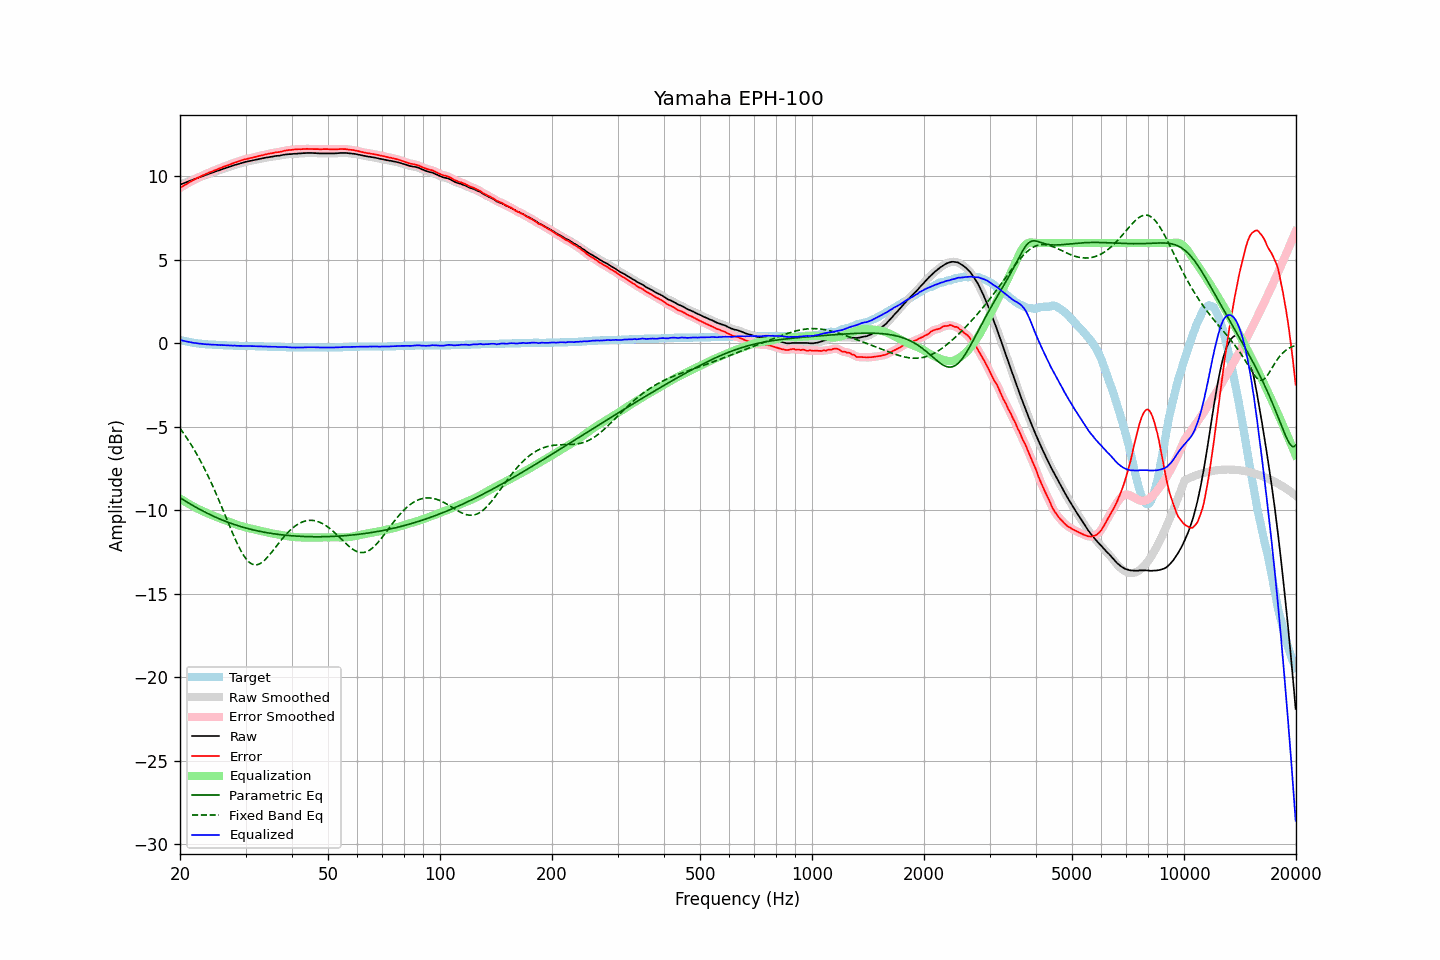

The file beside this chart, header and first rows:
frequency, raw, error, smoothed, error_smoothed, equalization, parametric_eq, fixed_band_eq, equalized_raw, equalized_smoothed, target
20.00, 9.50, 9.30, 9.50, 9.30, -9.30, -9.25, -5.09, 0.20, 0.20, 0.20
20.20, 9.54, 9.37, 9.54, 9.36, -9.36, -9.31, -5.22, 0.18, 0.18, 0.17
20.40, 9.57, 9.42, 9.57, 9.42, -9.42, -9.37, -5.35, 0.15, 0.15, 0.15
20.61, 9.61, 9.48, 9.61, 9.48, -9.48, -9.43, -5.49, 0.13, 0.13, 0.13
20.81, 9.65, 9.54, 9.65, 9.53, -9.54, -9.49, -5.63, 0.11, 0.11, 0.11
21.02, 9.68, 9.59, 9.68, 9.59, -9.59, -9.55, -5.78, 0.09, 0.09, 0.09
21.23, 9.72, 9.65, 9.72, 9.65, -9.65, -9.60, -5.93, 0.07, 0.07, 0.07
21.44, 9.76, 9.71, 9.76, 9.70, -9.70, -9.66, -6.08, 0.06, 0.05, 0.05
21.66, 9.79, 9.76, 9.79, 9.76, -9.76, -9.72, -6.24, 0.03, 0.04, 0.03
21.87, 9.83, 9.81, 9.83, 9.81, -9.81, -9.77, -6.40, 0.02, 0.02, 0.02
22.09, 9.87, 9.87, 9.87, 9.86, -9.86, -9.83, -6.57, 0.01, 0.01, 0.00
22.31, 9.90, 9.91, 9.90, 9.91, -9.91, -9.88, -6.74, -0.01, -0.01, -0.01
22.54, 9.94, 9.96, 9.94, 9.96, -9.96, -9.93, -6.91, -0.02, -0.02, -0.02
22.76, 9.97, 10.00, 9.97, 10.00, -10.00, -9.98, -7.09, -0.03, -0.03, -0.03
22.99, 10.01, 10.05, 10.01, 10.05, -10.05, -10.04, -7.27, -0.04, -0.04, -0.04
23.22, 10.04, 10.09, 10.04, 10.09, -10.09, -10.09, -7.46, -0.05, -0.05, -0.05
23.45, 10.08, 10.14, 10.08, 10.13, -10.13, -10.13, -7.65, -0.05, -0.06, -0.06
23.69, 10.11, 10.18, 10.11, 10.18, -10.18, -10.18, -7.85, -0.07, -0.06, -0.07
23.92, 10.15, 10.22, 10.15, 10.22, -10.22, -10.23, -8.05, -0.07, -0.07, -0.07
24.16, 10.18, 10.26, 10.18, 10.26, -10.26, -10.28, -8.26, -0.08, -0.08, -0.08
24.40, 10.22, 10.30, 10.22, 10.30, -10.30, -10.32, -8.47, -0.08, -0.08, -0.08
24.65, 10.25, 10.34, 10.25, 10.34, -10.34, -10.37, -8.68, -0.09, -0.08, -0.09
24.89, 10.29, 10.38, 10.29, 10.38, -10.38, -10.41, -8.90, -0.09, -0.09, -0.09
25.14, 10.32, 10.42, 10.32, 10.41, -10.41, -10.45, -9.13, -0.09, -0.10, -0.10
25.39, 10.35, 10.45, 10.35, 10.45, -10.45, -10.49, -9.35, -0.10, -0.10, -0.10
25.65, 10.38, 10.49, 10.38, 10.49, -10.49, -10.53, -9.58, -0.11, -0.11, -0.11
25.91, 10.42, 10.53, 10.42, 10.53, -10.53, -10.57, -9.81, -0.11, -0.11, -0.11
26.16, 10.45, 10.57, 10.45, 10.56, -10.56, -10.61, -10.04, -0.11, -0.11, -0.12
26.43, 10.48, 10.60, 10.48, 10.60, -10.60, -10.65, -10.28, -0.12, -0.12, -0.12
26.69, 10.51, 10.64, 10.51, 10.63, -10.64, -10.69, -10.51, -0.13, -0.13, -0.13
26.96, 10.54, 10.67, 10.54, 10.67, -10.67, -10.72, -10.75, -0.13, -0.13, -0.13
27.23, 10.58, 10.71, 10.58, 10.71, -10.71, -10.76, -10.98, -0.13, -0.13, -0.13
27.50, 10.61, 10.75, 10.61, 10.75, -10.74, -10.79, -11.21, -0.13, -0.13, -0.14
27.77, 10.64, 10.78, 10.64, 10.78, -10.78, -10.83, -11.43, -0.14, -0.14, -0.14
28.05, 10.68, 10.83, 10.67, 10.82, -10.82, -10.86, -11.65, -0.14, -0.14, -0.15
28.33, 10.70, 10.85, 10.70, 10.85, -10.85, -10.89, -11.87, -0.15, -0.15, -0.15
28.62, 10.73, 10.88, 10.73, 10.88, -10.88, -10.92, -12.07, -0.15, -0.15, -0.15
28.90, 10.76, 10.92, 10.76, 10.91, -10.92, -10.95, -12.26, -0.16, -0.16, -0.16
29.19, 10.79, 10.95, 10.79, 10.95, -10.95, -10.98, -12.45, -0.16, -0.16, -0.16
29.48, 10.82, 10.98, 10.82, 10.98, -10.97, -11.01, -12.61, -0.15, -0.15, -0.16
29.78, 10.85, 11.01, 10.85, 11.00, -11.00, -11.04, -12.76, -0.15, -0.15, -0.16
30.08, 10.87, 11.03, 10.87, 11.03, -11.03, -11.07, -12.90, -0.16, -0.16, -0.16
30.38, 10.89, 11.05, 10.89, 11.05, -11.05, -11.09, -13.01, -0.16, -0.16, -0.16
30.68, 10.91, 11.08, 10.91, 11.07, -11.07, -11.12, -13.10, -0.16, -0.16, -0.17
30.99, 10.93, 11.10, 10.93, 11.10, -11.10, -11.14, -13.18, -0.17, -0.17, -0.17
31.30, 10.95, 11.12, 10.95, 11.12, -11.12, -11.16, -13.23, -0.17, -0.17, -0.17
31.61, 10.97, 11.14, 10.97, 11.14, -11.14, -11.19, -13.26, -0.17, -0.17, -0.17
31.93, 10.99, 11.17, 10.99, 11.16, -11.17, -11.21, -13.27, -0.18, -0.18, -0.18
32.24, 11.01, 11.19, 11.01, 11.19, -11.19, -11.23, -13.26, -0.18, -0.18, -0.18
32.57, 11.03, 11.22, 11.03, 11.21, -11.21, -11.25, -13.23, -0.18, -0.18, -0.19
32.89, 11.05, 11.24, 11.05, 11.24, -11.24, -11.27, -13.18, -0.19, -0.19, -0.19
33.22, 11.07, 11.26, 11.07, 11.26, -11.26, -11.29, -13.12, -0.19, -0.19, -0.19
33.55, 11.09, 11.28, 11.09, 11.28, -11.28, -11.31, -13.04, -0.19, -0.19, -0.19
33.89, 11.11, 11.31, 11.11, 11.30, -11.30, -11.33, -12.96, -0.19, -0.19, -0.20
34.23, 11.13, 11.33, 11.13, 11.33, -11.33, -11.34, -12.86, -0.20, -0.20, -0.20
34.57, 11.14, 11.35, 11.14, 11.35, -11.35, -11.36, -12.75, -0.21, -0.20, -0.21
34.92, 11.16, 11.37, 11.16, 11.36, -11.36, -11.37, -12.63, -0.20, -0.21, -0.21
35.27, 11.17, 11.38, 11.17, 11.38, -11.38, -11.39, -12.52, -0.21, -0.21, -0.21
35.62, 11.19, 11.40, 11.19, 11.40, -11.40, -11.40, -12.39, -0.21, -0.21, -0.21
35.97, 11.21, 11.43, 11.21, 11.42, -11.42, -11.42, -12.27, -0.21, -0.21, -0.22
... 635 more rows
